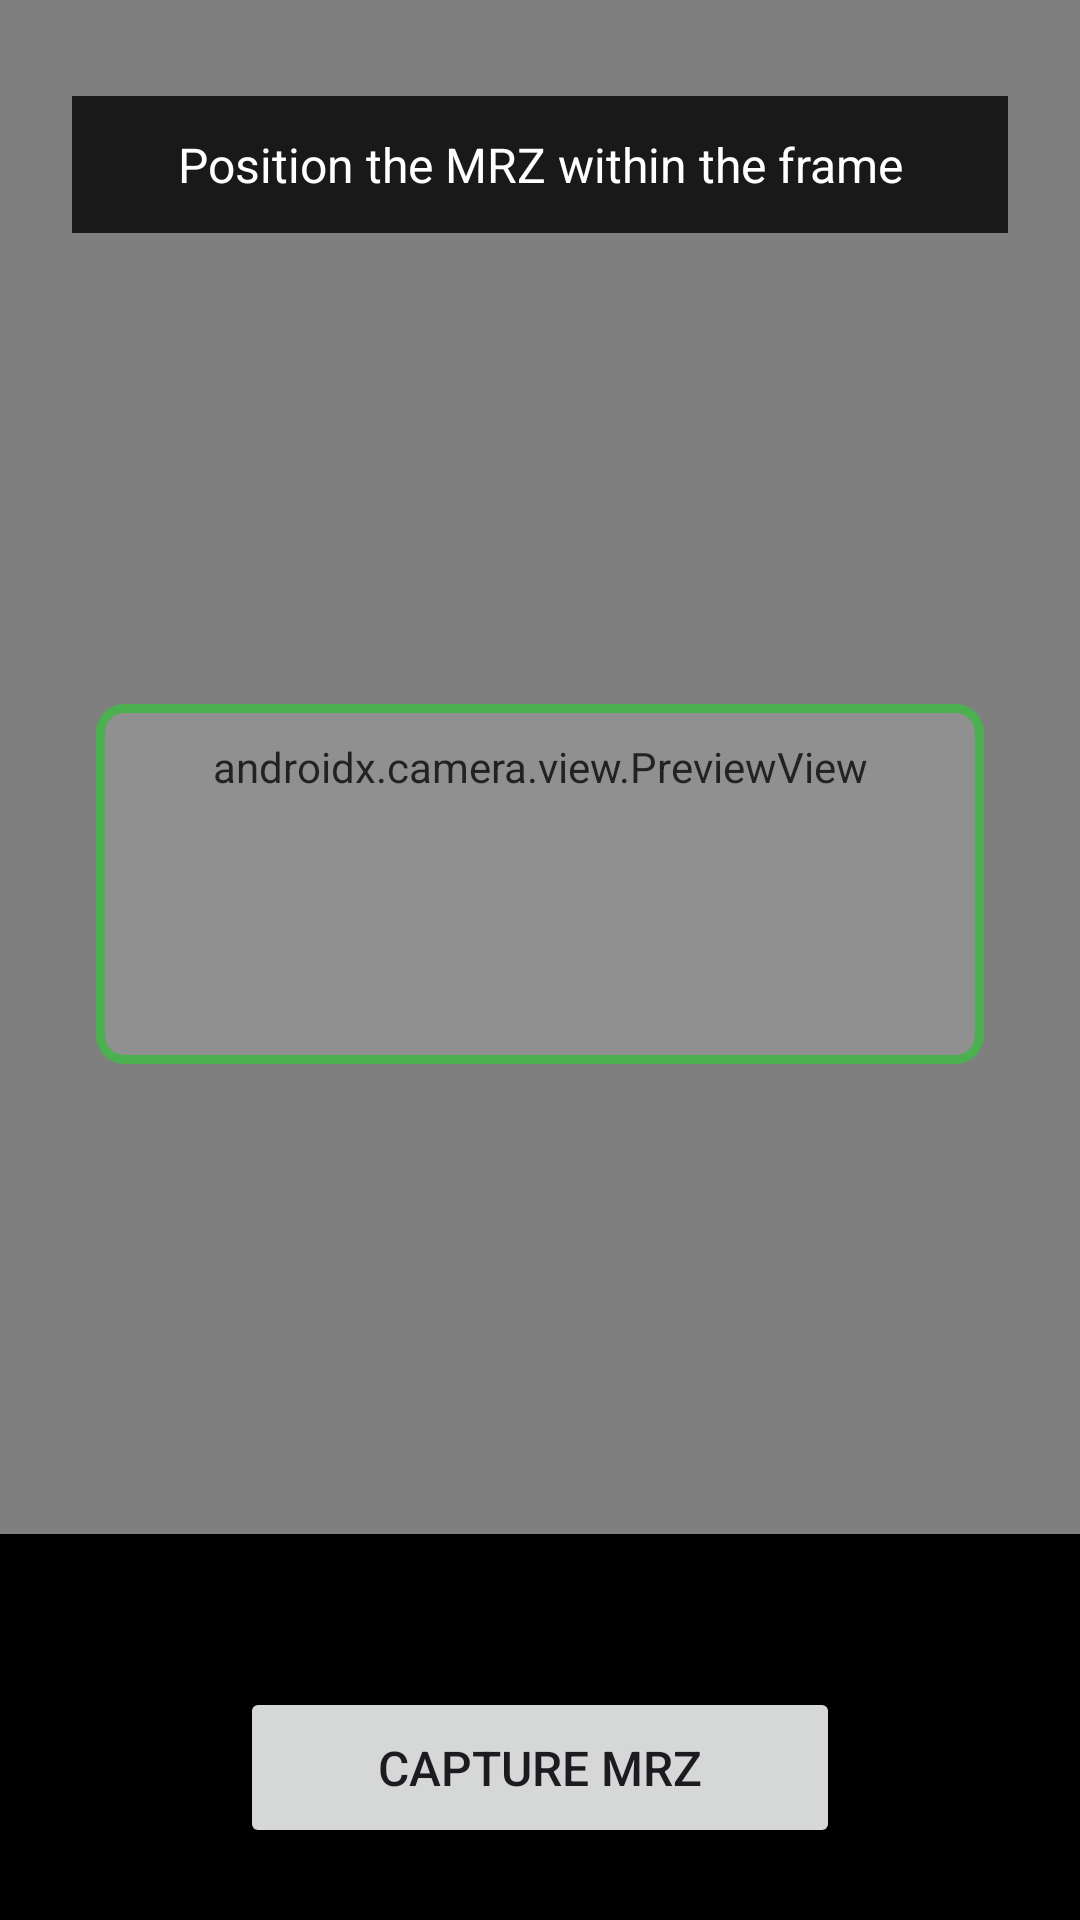

Reconstruct the res/layout file that produces this screen, plus the resources it refers to.
<!-- AndroidManifest.xml: application theme Theme.AlbanianIDVerification -->
<!-- res/layout/activity_main.xml -->
<?xml version="1.0" encoding="utf-8"?>
<androidx.constraintlayout.widget.ConstraintLayout xmlns:android="http://schemas.android.com/apk/res/android"
    xmlns:app="http://schemas.android.com/apk/res-auto"
    xmlns:tools="http://schemas.android.com/tools"
    android:layout_width="match_parent"
    android:layout_height="match_parent"
    android:background="#000000"
    tools:context=".MainActivity">

    <androidx.camera.view.PreviewView
        android:id="@+id/viewFinder"
        android:layout_width="0dp"
        android:layout_height="0dp"
        app:layout_constraintBottom_toTopOf="@+id/controlsContainer"
        app:layout_constraintEnd_toEndOf="parent"
        app:layout_constraintStart_toStartOf="parent"
        app:layout_constraintTop_toTopOf="parent" />

    
    <View
        android:id="@+id/mrzFrame"
        android:layout_width="0dp"
        android:layout_height="120dp"
        android:layout_marginStart="32dp"
        android:layout_marginEnd="32dp"
        android:background="@drawable/mrz_frame"
        app:layout_constraintBottom_toBottomOf="@+id/viewFinder"
        app:layout_constraintEnd_toEndOf="parent"
        app:layout_constraintStart_toStartOf="parent"
        app:layout_constraintTop_toTopOf="parent"
        app:layout_constraintVertical_bias="0.6" />

    <TextView
        android:id="@+id/instructionText"
        android:layout_width="0dp"
        android:layout_height="wrap_content"
        android:layout_marginStart="24dp"
        android:layout_marginTop="32dp"
        android:layout_marginEnd="24dp"
        android:background="#CC000000"
        android:padding="12dp"
        android:text="Position the MRZ within the frame"
        android:textAlignment="center"
        android:textColor="#FFFFFF"
        android:textSize="16sp"
        app:layout_constraintEnd_toEndOf="parent"
        app:layout_constraintStart_toStartOf="parent"
        app:layout_constraintTop_toTopOf="parent" />

    <LinearLayout
        android:id="@+id/controlsContainer"
        android:layout_width="0dp"
        android:layout_height="wrap_content"
        android:background="#DD000000"
        android:gravity="center"
        android:orientation="vertical"
        android:padding="24dp"
        app:layout_constraintBottom_toBottomOf="parent"
        app:layout_constraintEnd_toEndOf="parent"
        app:layout_constraintStart_toStartOf="parent">

        <TextView
            android:id="@+id/statusText"
            android:layout_width="wrap_content"
            android:layout_height="wrap_content"
            android:layout_marginBottom="8dp"
            android:text=""
            android:textColor="#FFEB3B"
            android:textSize="14sp"
            android:visibility="visible" />

        <ProgressBar
            android:id="@+id/progressBar"
            style="?android:attr/progressBarStyle"
            android:layout_width="wrap_content"
            android:layout_height="wrap_content"
            android:layout_marginBottom="16dp"
            android:visibility="gone" />

        <Button
            android:id="@+id/captureButton"
            android:layout_width="wrap_content"
            android:layout_height="wrap_content"
            android:minWidth="200dp"
            android:padding="16dp"
            android:text="Capture MRZ"
            android:textSize="16sp"
            app:cornerRadius="8dp" />

    </LinearLayout>

</androidx.constraintlayout.widget.ConstraintLayout>
<!-- resources referenced by this layout -->
<resources>
  <!-- drawable mrz_frame (drawable) -->
  <?xml version="1.0" encoding="utf-8"?>
  <shape xmlns:android="http://schemas.android.com/apk/res/android"
      android:shape="rectangle">
      <stroke
          android:width="3dp"
          android:color="#4CAF50" />
      <corners android:radius="8dp" />
      <solid android:color="#22FFFFFF" />
  </shape>
  <style name="Theme.AlbanianIDVerification" parent="Theme.Material3.DayNight.NoActionBar">
          <item name="colorPrimary">@color/primary</item>
          <item name="colorPrimaryDark">@color/primary_dark</item>
          <item name="colorAccent">@color/accent</item>
          <item name="colorSurface">@color/surface_light</item>
          <item name="colorOnSurface">@color/on_surface_light</item>
          <item name="colorOnSurfaceVariant">@color/on_surface_variant_light</item>
          <item name="android:statusBarColor">@android:color/transparent</item>
          <item name="android:navigationBarColor">@android:color/transparent</item>
          <item name="android:windowLightStatusBar" tools:targetApi="m">true</item>
          <item name="android:windowLightNavigationBar" tools:targetApi="o_mr1">true</item>
      </style>
  <color name="primary">#1976D2</color>
  <color name="primary_dark">#0D47A1</color>
  <color name="accent">#4CAF50</color>
  <color name="surface_light">#FFFFFF</color>
  <color name="on_surface_light">#000000</color>
  <color name="on_surface_variant_light">#666666</color>
</resources>
